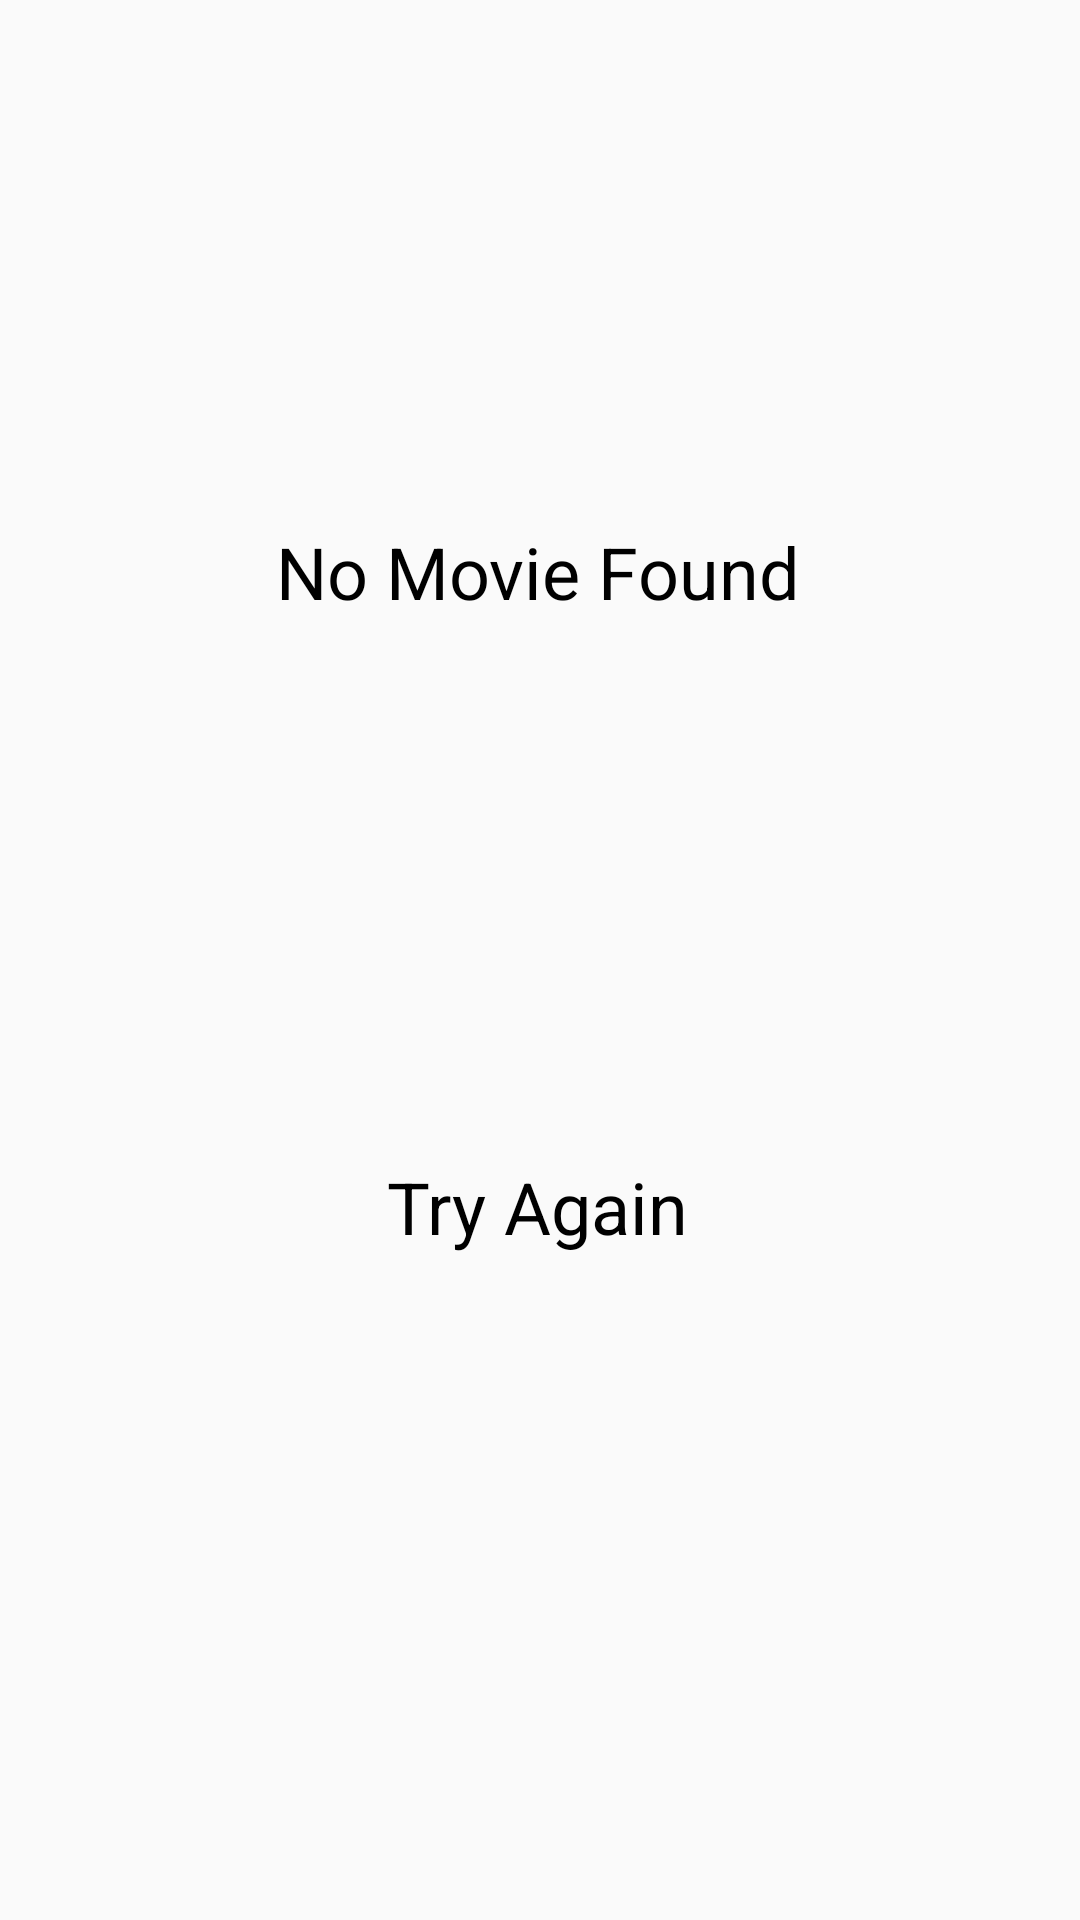

This screen was rendered from an Android layout file. Write that file and the resources it references.
<!-- AndroidManifest.xml: application theme AppTheme -->
<!-- res/layout/error_screen.xml -->
<?xml version="1.0" encoding="utf-8"?>
<androidx.constraintlayout.widget.ConstraintLayout
    android:id="@+id/error_screen"
    xmlns:android="http://schemas.android.com/apk/res/android"
    xmlns:app="http://schemas.android.com/apk/res-auto"
    xmlns:tools="http://schemas.android.com/tools"
    android:layout_width="match_parent"
    android:layout_height="match_parent">

    <TextView
        android:id="@+id/errorMessage"
        android:layout_width="wrap_content"
        android:layout_height="wrap_content"
        android:textColor="#000000"
        android:text="No Movie Found"
        android:textSize="24sp"
        app:layout_constraintBottom_toBottomOf="parent"
        app:layout_constraintEnd_toEndOf="parent"
        app:layout_constraintHorizontal_bias="0.497"
        app:layout_constraintStart_toStartOf="parent"
        app:layout_constraintTop_toTopOf="parent"
        app:layout_constraintVertical_bias="0.287" />

    <TextView
        android:id="@+id/errorMessage2"
        android:layout_width="wrap_content"
        android:layout_height="wrap_content"
        android:textColor="#000000"
        android:text="Try Again"
        android:textSize="24sp"
        app:layout_constraintBottom_toBottomOf="parent"
        app:layout_constraintEnd_toEndOf="parent"
        app:layout_constraintHorizontal_bias="0.497"
        app:layout_constraintStart_toStartOf="parent"
        app:layout_constraintTop_toTopOf="parent"
        app:layout_constraintVertical_bias="0.635" />

    <ImageView
        android:id="@+id/imageView2"
        android:layout_width="146dp"
        android:layout_height="142dp"
        app:layout_constraintBottom_toBottomOf="parent"
        app:layout_constraintEnd_toEndOf="parent"
        app:layout_constraintHorizontal_bias="0.498"
        app:layout_constraintStart_toStartOf="parent"
        app:layout_constraintTop_toTopOf="parent"
        app:layout_constraintVertical_bias="0.458"
        app:srcCompat="@android:drawable/stat_notify_error"
        app:tint="#47000000" />

</androidx.constraintlayout.widget.ConstraintLayout>
<!-- resources referenced by this layout -->
<resources>
  <style name="AppTheme" parent="Theme.AppCompat.Light.DarkActionBar">
          
          <item name="colorPrimary">#DF3636</item>
          <item name="colorPrimaryDark">#000000</item>
          <item name="colorAccent">#FFFFFF</item>
          <item name="android:textColor">#FFFFFF</item>
          <item name="android:itemBackground">#000000</item>
      </style>
</resources>
